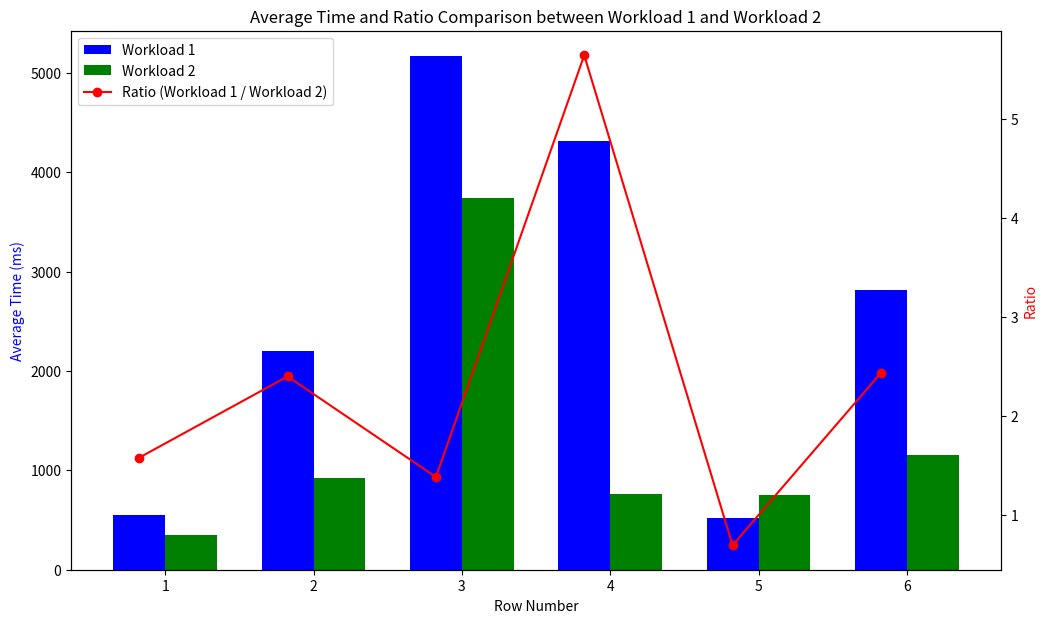

This chart was generated by the following Python code:
import matplotlib.pyplot as plt

# Hardcoded average times for each workload
avg_times_workload1 = [549.1, 2204.9, 5167.3, 4319.4, 524.0, 2819.8]
avg_times_workload2 = [348.0, 919.4, 3738.8, 765.4, 756.1, 1158.6]

# Calculate the ratios of avg_time for Workload 1 to Workload 2
ratios = [w1 / w2 if w2 else 0 for w1, w2 in zip(avg_times_workload1, avg_times_workload2)]

# The x locations for the groups
indices = range(len(avg_times_workload1))

# Bar width
bar_width = 0.35

# Create the plot
fig, ax1 = plt.subplots(figsize=(12, 7))

# Bar plot for the avg_times
bar1 = ax1.bar(indices, avg_times_workload1, bar_width, color='b', label='Workload 1')
bar2 = ax1.bar([i + bar_width for i in indices], avg_times_workload2, bar_width, color='g', label='Workload 2')

# Line plot for the ratios
ax2 = ax1.twinx()
line = ax2.plot(indices, ratios, 'r-o', label='Ratio (Workload 1 / Workload 2)')

# Labels and title
ax1.set_xlabel('Row Number')
ax1.set_ylabel('Average Time (ms)', color='b')
ax2.set_ylabel('Ratio', color='r')
plt.title('Average Time and Ratio Comparison between Workload 1 and Workload 2')

# Ticks
ax1.set_xticks([i + bar_width / 2 for i in indices])
ax1.set_xticklabels([str(i+1) for i in indices])

# Legend
lines, labels = ax1.get_legend_handles_labels()
lines2, labels2 = ax2.get_legend_handles_labels()
ax2.legend(lines + lines2, labels + labels2, loc='upper left')

# Show plot
plt.show()
